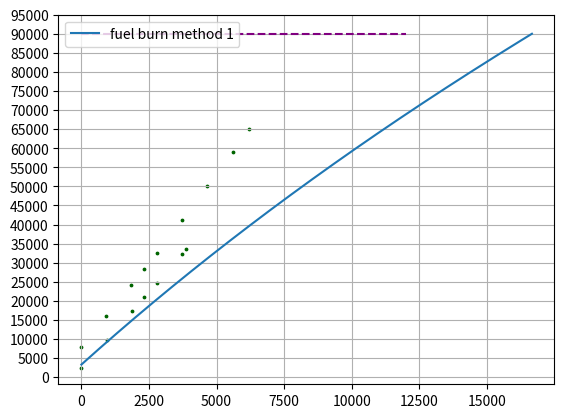

Here is the Python script that generated this plot:
import numpy as np
import matplotlib.pyplot as plt
import seaborn as sns


class Aircraft:
    def __init__(self, specs):
        # Sea-level atmospheric conditions
        self.T_sl = 288.15
        self.p_sl = 101325
        self.rho_sl = 1.225
        self.a_sl = 340.3

        # Current flight condition values
        self.h = -1
        self.s = 0.0 # Air distance travelled
        self.T = -1
        self.T0 = -1
        self.p = -1
        self.p0 = -1
        self.rho = -1
        self.rho0 = -1
        self.a = -1

        self.V = -1
        self.M = -1
        self.Cl = -1
        self.beta = -1
        self.EAS = -1
        self.EASOpt = -1

        # Aircraft weights
        self.W_E = specs['W_E']
        self.W_MP = specs['W_MP']
        self.W_MTO = specs['W_MTO']
        self.W_P = specs['W_P']
        self.W_F = specs['W_F']
        self.W_FB = 0.0 # Weight of fuel burnt

        self.W = self.W_E + self.W_P + self.W_F
        self.W_TO = self.W

        self.D = -1

        # Other aircraft specs
        self.maxPass = specs['maxPass']
        self.MPRange = specs['MPRange']
        self.W_F_MP = specs['W_F_MP'] # Fuel capacity at maximum payload - WHY DOES PAYLOAD AFFECT FUEL CAPACITY????
        self.SWing = specs['SWing']

        # Engine specs at cruise
        self.rEngine = specs['rEgnine']
        self.thetEngine = specs['thetEngine']
        self.effComp = specs['effComp']
        self.effTurb = specs['effTurb']
        self.FPREngine = specs['FPREngine']
        self.effFan = specs['effFan']

        # Engine parameters
        self.LCVFuel = specs['LCVFuel']
        self.H = -1 # Range parameter

        # Overall efficiency
        self.effProp = -1 # To be calculated later on
        self.effCycle = -1
        self.effTransfer = specs['effTransfer']
        self.effOverall = -1

        # Pollution parameters
        self.W_FBTimestep = -1
        self.W_CO2 = 0.0
        self.W_NOX = 0.0
        self.W_H2O = 0.0
        self.cumContrailChance = 0.0
        self.W_H2OContrail = 0.0
        
        # Model parameters
        self.timestep = specs['timestep']
        self.time = 0.0

        self.k = specs['k'] # Breguet range take-off fuel burn offset
        self.c1 = specs['c1'] # weight correlation
        self.c2 = specs['c2']
        self.K1 = specs['K1'] # Parabolic drag model parameters
        self.K2 = specs['K2']

        self.vRat = specs['vRat'] # EAS ratio (design point)

        self.dontCheckMach = specs['dontCheckMach']

        self.TRHFitParams = [-2.11945474e-05,  1.99228746e-02, -7.02668394e+00,  1.10205996e+03, -6.48519007e+04]


        self.betaOpt = 2*(self.K1*self.K2)**0.5

    def checkVariables(self):
        if self.time == 0.0:
            # Initialisation checks that only have to happen the first iteration

            # Engine values
            assert self.thetEngine <= 6
            assert self.rEngine <= 50
            assert self.effComp <= 0.92
            assert self.effTurb <= 0.92
            assert self.effFan <= 0.94
            assert self.FPREngine >= 1.35

            # Weight constraints
            # assert self.W_F <= self.W_F_MP
            assert self.W_P <= self.W_MP
            assert self.W <= self.W_MTO

        if self.W_F < 0:
            raise Exception(f'Zero fuel remaining at air distance: {self.s}')
        if self.dontCheckMach==False and self.M > 0.85:
            raise Exception(f'Mach number exceeding transonic drag threshold of 0.85')
        
        return
    
    #########################################################################################################################################################
    #                                                                   AIRCRAFT
    #########################################################################################################################################################

    def ISACondUpdate(self):
        # International Standard Atmosphere (slide 21)
        if self.h <= 11:
            self.T = self.T_sl - 6.5*self.h
            TRat = self.T/self.T_sl

            self.p = TRat**5.256 * self.p_sl
            self.rho = TRat**4.256 * self.rho_sl
            self.a = TRat**0.5 * self.a_sl
        elif self.h <= 20:
            self.T = 216.65

            tropRat = np.exp(-0.1577*(self.h-11))
            self.p = tropRat * 22631 # Tropopause values
            self.rho = tropRat * 0.364
            self.a = (self.T/self.T_sl)**0.5 * 340.3
        else:
            raise Exception('Incorrect altitude')
        return

    def speedsUpdate(self):
        # Optimal equivalent air speed for given aricraft weight (slide 33)
        self.EASOpt = (self.W*9.81/0.5/self.rho_sl/self.SWing)**0.5 * (self.K2/self.K1)**0.25
        self.EAS = self.vRat * self.EASOpt

        # Update true air speed (slide 33)
        self.V = self.EAS / (self.rho/self.rho_sl)**0.5
        
        # AIR Mach number from velocity and temperature
        self.M = self.V / self.a
        return
    
    def speedsOvrd(self, V, M):
        if V==-1:
            self.M = M
            self.V = M*self.a
        elif M==-1:
            self.V = V
            self.M = V/self.a
        else:
            self.V = V
            self.M = M
        
        self.EASOpt = (self.W*9.81/0.5/self.rho_sl/self.SWing)**0.5 * (self.K2/self.K1)**0.25
        self.EAS = self.V * (self.rho/self.rho_sl)**0.5
        self.vRat = self.EAS/self.EASOpt
        return

    def ClUpdate(self):
        self.Cl = self.W * 9.81 / (0.5 * self.rho * self.V**2 * self.SWing)
        return
    
    def DBetaUpdate(self):
        # Beta (1/(L/D)) and drag for given Cl using the parabolic drag model (slide 31)

        self.beta = self.K1/self.Cl + self.K2*self.Cl
        # self.beta = 0.5*self.betaOpt*(self.vRat**2 + 1/self.vRat**2)
        
        self.D = self.W * self.beta
        return

    #########################################################################################################################################################
    #                                                                   ENGINE
    #########################################################################################################################################################
    
    def stagnationValuesUpdate(self):
        # Calculate stagnation temperature, pressure and density for engine computations
        insideBrackets = 1 + 0.2*self.M**2

        self.T0 = self.T / insideBrackets**-1
        self.p0 = self.p / insideBrackets**(-1.4/0.4)
        self.rho0 = self.rho / insideBrackets**(-1/0.4)
        return

    def engineEfficienciesUpdate(self):
        # Calculate the overall engine efficiency given the current flight conditions (slide 39)

        # Cycle efficiency
        gamRat = 0.4/1.4
        self.effCycle = (self.thetEngine * self.effTurb * (1-1/self.rEngine**gamRat) - (self.rEngine**gamRat - 1)/self.effComp) / (self.thetEngine - 1 - (self.rEngine**gamRat - 1)/self.effComp)
        
        # Propulsion efficiency``
        Mjet = (5*((self.FPREngine * self.p0/self.p)**gamRat - 1))**0.5
        TjRat = (1 + 0.2*self.M**2) / (1 + 0.2*Mjet**2) * self.FPREngine**(gamRat/self.effFan)
        self.effProp = 2 / (1 + Mjet * TjRat**0.5 / self.M)

        # Overall efficiency
        self.effOverall = self.effProp * self.effCycle * self.effTransfer

        return
    
    def rangeParamUpdate(self):
        self.H = self.LCVFuel * self.effOverall / 9.81 / self.beta
        return
    
    def sFuelburnUpdate(self):
        # Calculate the distance travelled this timestep using the speed
        # Calculate the change in fuel weight during this timestep and update all aircraft weights acoordingly

        if self.time == 0.0:
            self.W_FBTimestep = 0.015 * self.W_TO
        else:
            sTimestep = self.V * self.timestep
            self.s += sTimestep
            self.W_FBTimestep = self.W * (1-np.exp(-sTimestep/self.H))

        self.W_F -= self.W_FBTimestep
        self.W -= self.W_FBTimestep
        self.W_FB += self.W_FBTimestep
        return
    
    def pollutionUpdate(self):
        # NOX emissions
        T03 = 1 + (self.rEngine**(0.4/1.4) - 1)/self.effComp
        EI_NOX = 0.011445 * np.exp(0.00676593 * T03) * self.T0
        self.W_NOX += EI_NOX * self.W_FBTimestep * (15.1*2)

        # CO2 emissions
        self.W_CO2 += 3088 * self.W_FBTimestep

        # H2O emissions
        W_H2OTimestep = 1421 * self.W_FBTimestep
        self.W_H2O += W_H2OTimestep

        # Water vapour - contrails. Formation occurs at lower humidities with higher altitude and lower temperature. e.g., ~11km formation is certain at any relative humidity
        TRH = 0.0 # Relative humidity that contrails would form at current temperature

        for i in range(len(self.TRHFitParams)):
            TRH += self.TRHFitParams[i]*self.T**(len(self.TRHFitParams)-i-1)
        
        TRH = min([1, max([0, TRH])]) # Contraining relative humidity to stay within 0 and 1
        contrailChance = 1-TRH

        self.cumContrailChance += contrailChance
        self.W_H2OContrail += contrailChance * W_H2OTimestep
        return
    
    #########################################################################################################################################################
    #                                                                   SIMULATION
    #########################################################################################################################################################

    def updateAllFlightValues(self, h, ft=True, MOvrd=-1, VOvrd=-1):
        # Update altitude before everything else
        if ft == True:
            # Altitude in ft
            self.h = 0.0003048*h
        else:
            # Altitude in km
            self.h = h
        
        self.checkVariables()

        # Aircraft
        self.ISACondUpdate()

        # if self.time == 0.0:
        self.sFuelburnUpdate()

        if MOvrd!=-1 or VOvrd!=-1:
            self.speedsOvrd(VOvrd, MOvrd)
        else:
            self.speedsUpdate()

        self.ClUpdate()
        self.DBetaUpdate()

        # Engine
        self.stagnationValuesUpdate()
        self.engineEfficienciesUpdate()
        self.rangeParamUpdate()
        self.pollutionUpdate()

        self.time += self.timestep
        return


if __name__ == '__main__':
    
    notesData = '-13.779527559055055, 2508.960573476652; 930.1181102362204, 9677.419354838668; 1860.236220472441, 17275.985663082407; 2321.850393700787, 21003.584229390646; 2790.354330708661, 24587.81362007164; 3727.36220472441, 32329.749103942624; 3861.712598425197, 33548.38709677418; 0, 7956.98924731178; 926.6732283464567, 15985.663082437255; 1853.3464566929133, 24157.706093189918; 2328.740157480315, 28458.78136200717; 2790.354330708661, 32616.4874551971; 3727.36220472441, 41290.32258064514; 4664.370078740157, 50179.21146953403; 5594.488188976376, 58996.415770609296; 6204.232283464566, 65089.605734767'
    notesSFB, notesFB = zip(*[(float(datapoint.split(', ')[0]), float(datapoint.split(', ')[1])) for datapoint in notesData.split('; ')])

    timestep = 1 # s

    # Analysis variables
    vRat = 1.016 # Ratio of EAS to optimal EAS
    W_P = 24_000
    W_F = 90_000

    aircraftSpecs = {'W_E':106_000, 'W_MP':40_000, 'W_MTO':220_000, 'W_P':W_P, 'W_F':W_F, # Weight specs
                     'maxPass':240, 'MPRange':12_000, 'W_F_MP':74_000, 'SWing':315, # Other aircraft specs
                     'rEgnine':45, 'thetEngine':6, 'effComp':0.9, 'effTurb':0.9, 'FPREngine':1.45, 'effFan':0.92, 'effTransfer':0.9, 'LCVFuel':42.7e6, # Engine
                     'timestep':timestep, 'k':0.015, 'c1':0.3, 'c2':1.0, 'K1':0.0125, 'K2':0.0446, 'vRat':vRat, 'dontCheckMach':True} # Model parameters
    

    aircraft = Aircraft(aircraftSpecs)


    # L/D against Cl
    # CLs = []
    # LDs = []
    # MRange = np.arange(0.6,1,0.01)
    # for M in MRange:
    #     aircraft.updateAllFlightValues(initCruiseAlt, ft=False)
    #     aircraft.speedsOvrd(V=-1, M=M)
    #     aircraft.ClUpdate()
    #     aircraft.DBetaUpdate()
    #     CLs.append(aircraft.Cl)
    #     LDs.append(1/aircraft.beta)

    # sns.set_palette('dark')

    # plt.subplot(1,2,1)
    # plt.plot(CLs, LDs)
    # plt.xlabel('C_l')
    # plt.ylabel('L/D')
    # plt.grid()

    # plt.subplot(1,2,2)
    # plt.plot(MRange, CLs)
    # plt.xlabel('Distance travelled, s / km')
    # plt.ylabel('Fuel burnt / kg')
    # plt.grid()
    # plt.show()

    # Fuel burn against distance travelled
    distances = []
    fuelBurn = []

    while aircraft.W_F > 0:
        aircraft.updateAllFlightValues(9.5, ft=False, MOvrd=0.8) #0.85)
        distances.append(aircraft.s/1000)
        fuelBurn.append(aircraft.W_FB)

    plt.plot(distances, fuelBurn, label='fuel burn method 1')
    plt.hlines(W_F, 0, 12000, linestyles='--', color='purple')
    plt.scatter(notesSFB, notesFB, s=3, color='darkgreen')
    plt.yticks(np.arange(0,max(fuelBurn) + 5000,5000))
    plt.grid()
    plt.legend()
    plt.show()
    print('lol')